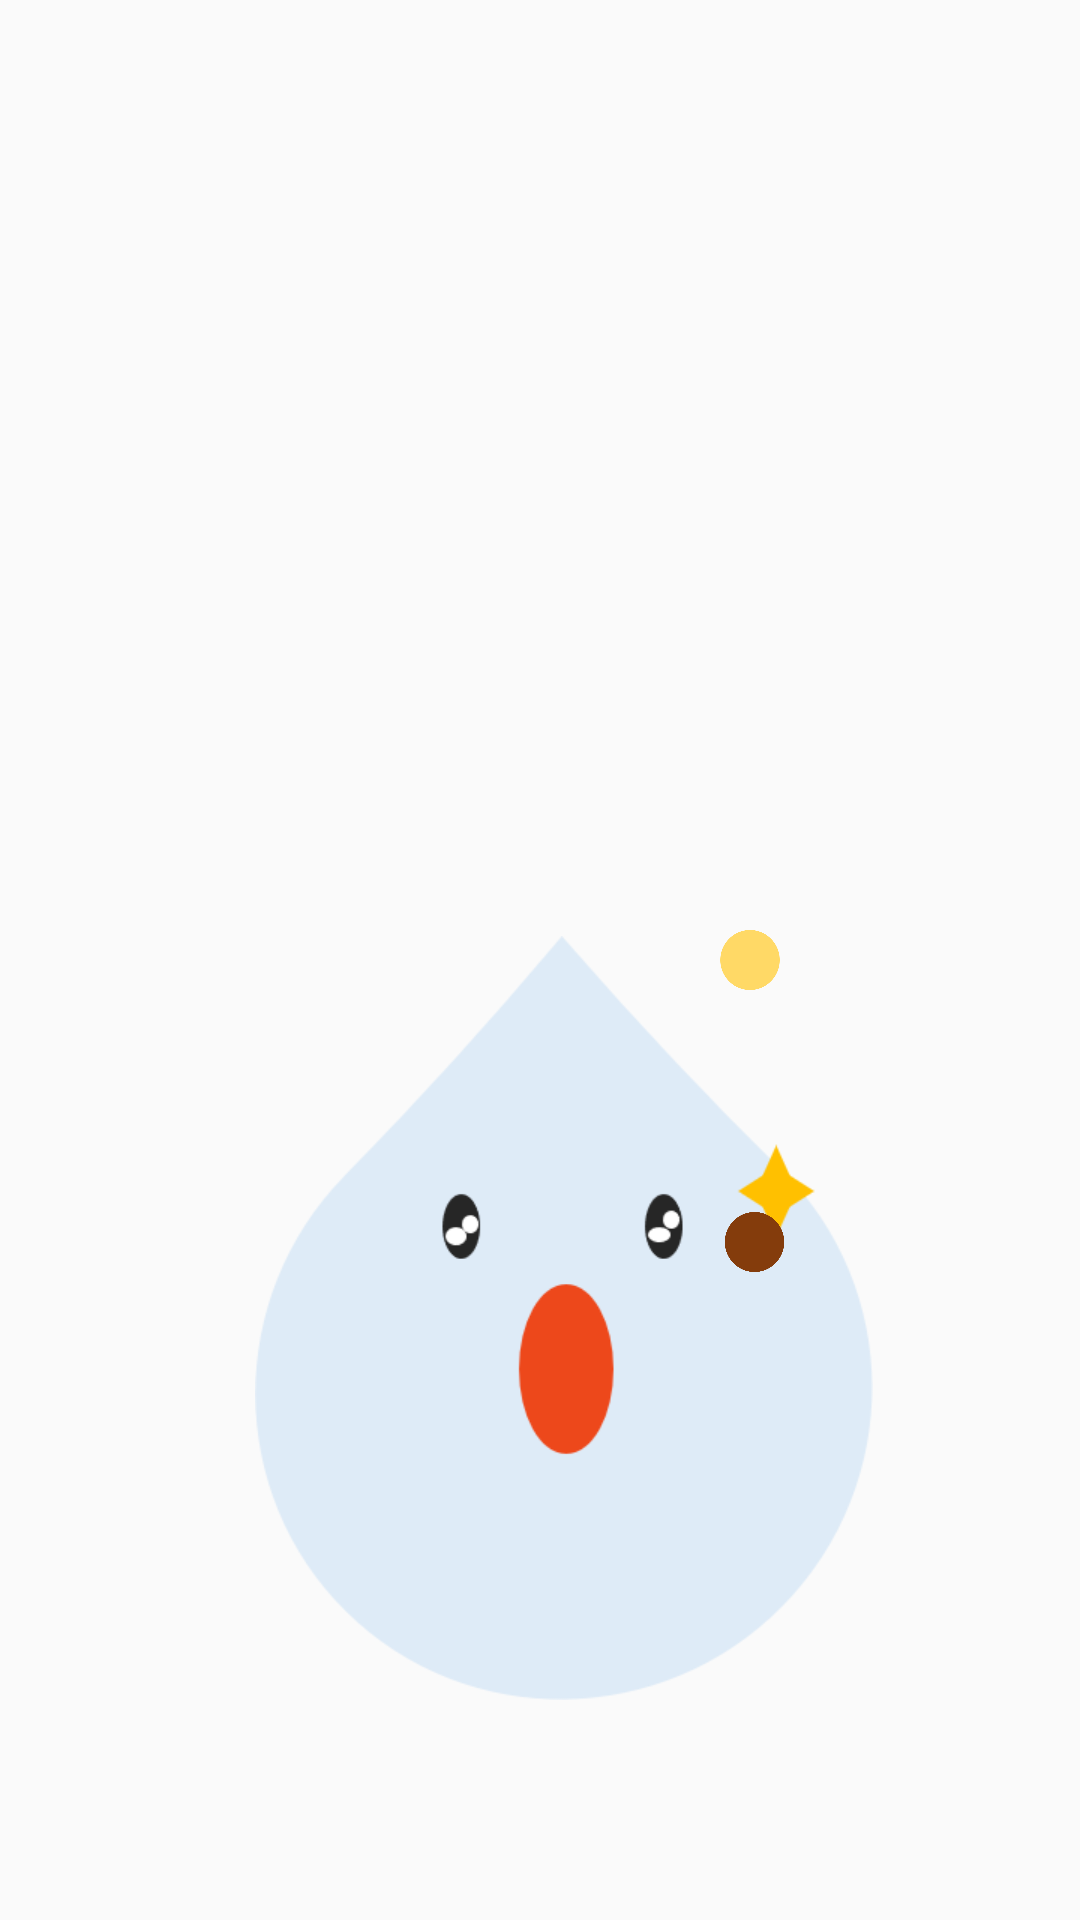

Android layout source for this screen:
<!-- AndroidManifest.xml: application theme CustomActionBarTheme -->
<!-- res/layout/widget.xml -->
<RelativeLayout xmlns:android="http://schemas.android.com/apk/res/android"
    xmlns:app="http://schemas.android.com/apk/res-auto"
    android:layout_width="match_parent"
    android:layout_height="match_parent"
    android:background="?attr/appWidgetBackgroundColor"
    android:padding="@dimen/widget_margin"
    android:theme="@style/ThemeOverlay.Plouf.AppWidgetContainer">

    <ImageView
        android:id="@+id/img_btn_water"
        android:layout_width="wrap_content"
        android:layout_height="wrap_content"
        android:layout_alignParentStart="true"
        android:layout_alignParentTop="true"
        android:layout_centerInParent="true"
        android:layout_marginStart="85dp"
        android:layout_marginTop="312dp"
        android:src="@drawable/over_100" />

    <ImageView
        android:id="@+id/img_btn_pee"
        android:layout_width="wrap_content"
        android:layout_height="20dp"
        android:layout_alignParentStart="true"
        android:layout_alignParentTop="true"
        android:layout_centerInParent="true"
        android:layout_marginStart="140dp"
        android:layout_marginTop="310dp"
        android:src="@drawable/toilet_pee" />

    <ImageView
        android:id="@+id/img_btn_feces"
        android:layout_width="wrap_content"
        android:layout_height="20dp"
        android:layout_alignParentStart="true"
        android:layout_alignParentTop="true"
        android:layout_alignParentEnd="true"
        android:layout_centerInParent="true"
        android:layout_marginStart="234dp"
        android:layout_marginTop="404dp"
        android:layout_marginEnd="91dp"
        android:src="@drawable/toilet_feces" />

</RelativeLayout>
<!-- resources referenced by this layout -->
<resources>
  <dimen name="widget_margin">0dp</dimen>
  <!-- drawable over_100: png bitmap (drawable, 12946 bytes) -->
  <!-- drawable toilet_feces: png bitmap (drawable, 2258 bytes) -->
  <!-- drawable toilet_pee: png bitmap (drawable, 2258 bytes) -->
  <style name="ThemeOverlay.Plouf.AppWidgetContainer" parent="">
          <item name="appWidgetBackgroundColor">@color/light_blue_900</item>
          <item name="appWidgetTextColor">@color/light_blue_200</item>
      </style>
  <style name="CustomActionBarTheme" parent="@style/Theme.AppCompat.Light.DarkActionBar">
          <item name="colorAccent">@color/blue</item>
          <item name="android:actionBarStyle">@style/MyActionBar</item>
          
          
  
          
          <item name="actionBarStyle">@style/MyActionBar</item>
          
          
      </style>
  <color name="light_blue_900">#FF01579B</color>
  <color name="light_blue_200">#FF81D4FA</color>
  <color name="blue">#03A9F4</color>
  <style name="MyActionBar" parent="@style/Widget.AppCompat.ActionBar">
          <item name="android:titleTextStyle">@style/MyActionBarTitleText</item>
  
          
          <item name="titleTextStyle">@style/MyActionBarTitleText</item>
      </style>
  <style name="MyActionBarTitleText" parent="@style/TextAppearance.AppCompat.Widget.ActionBar.Title">
          <item name="android:textColor">@color/dark_gray</item>
          
      </style>
  <color name="dark_gray">#3E4345</color>
</resources>
